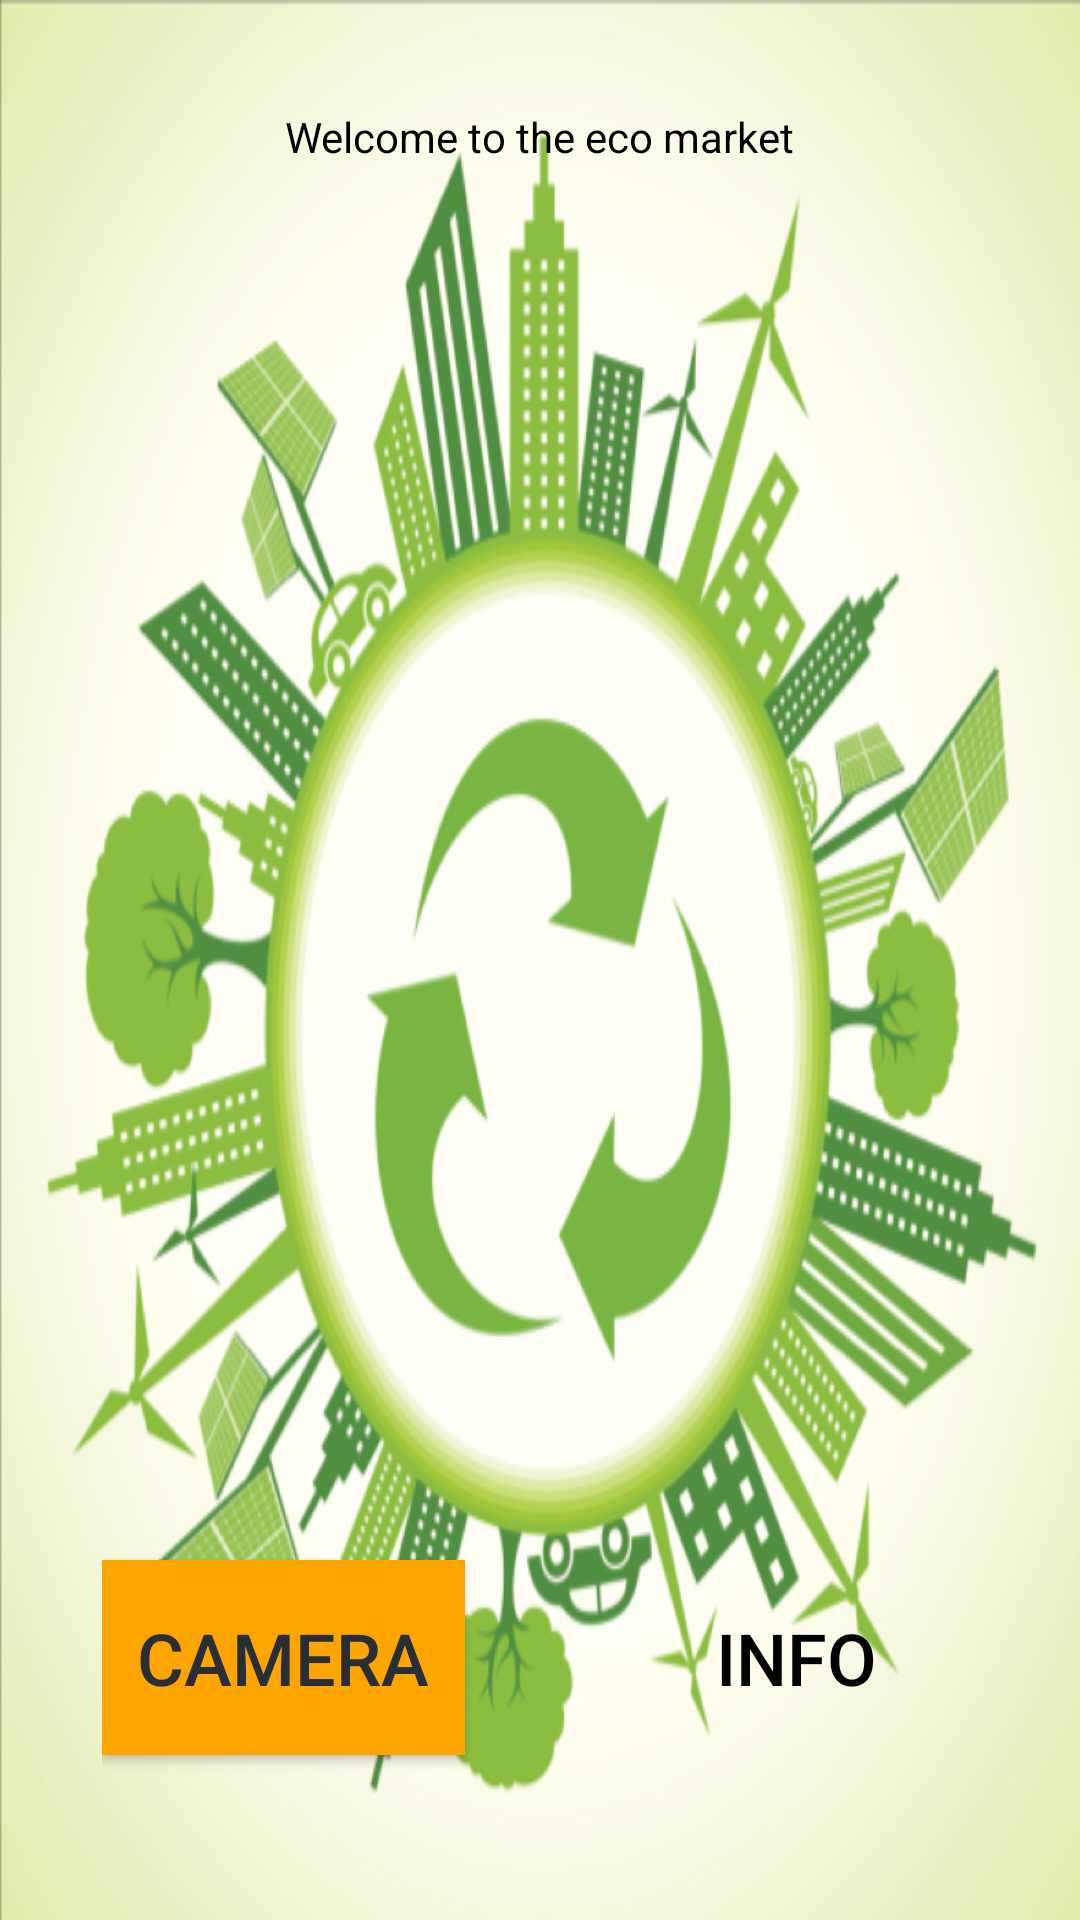

The Android layout XML behind this screen, and the referenced resources:
<!-- AndroidManifest.xml: application theme Theme.AppCompat -->
<!-- res/layout/activity_main.xml -->
<RelativeLayout xmlns:android="http://schemas.android.com/apk/res/android"
    xmlns:tools="http://schemas.android.com/tools" android:layout_width="match_parent"
    android:layout_height="match_parent" android:paddingLeft="@dimen/activity_horizontal_margin"
    android:paddingRight="@dimen/activity_horizontal_margin"
    android:paddingTop="@dimen/activity_vertical_margin"
    android:paddingBottom="@dimen/activity_vertical_margin" tools:context=".MainActivity"
    android:background="@drawable/ublin">




    <TextView
        android:id="@+id/textViewResult"
        android:layout_width="wrap_content"
        android:layout_height="wrap_content"
        android:layout_centerHorizontal="true"
        android:layout_marginTop="20dp"
        android:textColor="@android:color/black"
        android:text="Welcome to the eco market"
        />


    <Button
        android:id="@+id/button6"
        android:layout_width="121dp"
        android:layout_height="65dp"
        android:layout_below="@+id/textViewResult"
        android:layout_alignParentLeft="true"
        android:layout_marginTop="465dp"
        android:layout_marginBottom="107dp"
        android:background="@color/yel"
        android:enabled="true"
        android:text="camera"
        android:textAlignment="center"
        android:textColor="@color/black_shade_1"
        android:textSize="24sp" />

    <Button
        android:id="@+id/button5"
        android:layout_width="121dp"
        android:layout_height="65dp"
        android:layout_alignTop="@+id/button6"
        android:layout_alignParentRight="true"
        android:layout_marginLeft="20dp"
        android:background="@drawable/info"
        android:text="info"
        android:backgroundTintMode="screen"
        android:enabled="true"
        android:textColor="@color/black"
        android:textSize="24sp"

        />

</RelativeLayout>
<!-- resources referenced by this layout -->
<resources>
  <color name="black">#FF000000</color>
  <color name="black_shade_1">#292D36</color>
  <color name="yel">#ffa500</color>
  <dimen name="activity_horizontal_margin">34dp</dimen>
  <dimen name="activity_vertical_margin">16dp</dimen>
  <!-- drawable ublin: png bitmap (drawable, 511640 bytes) -->
</resources>
